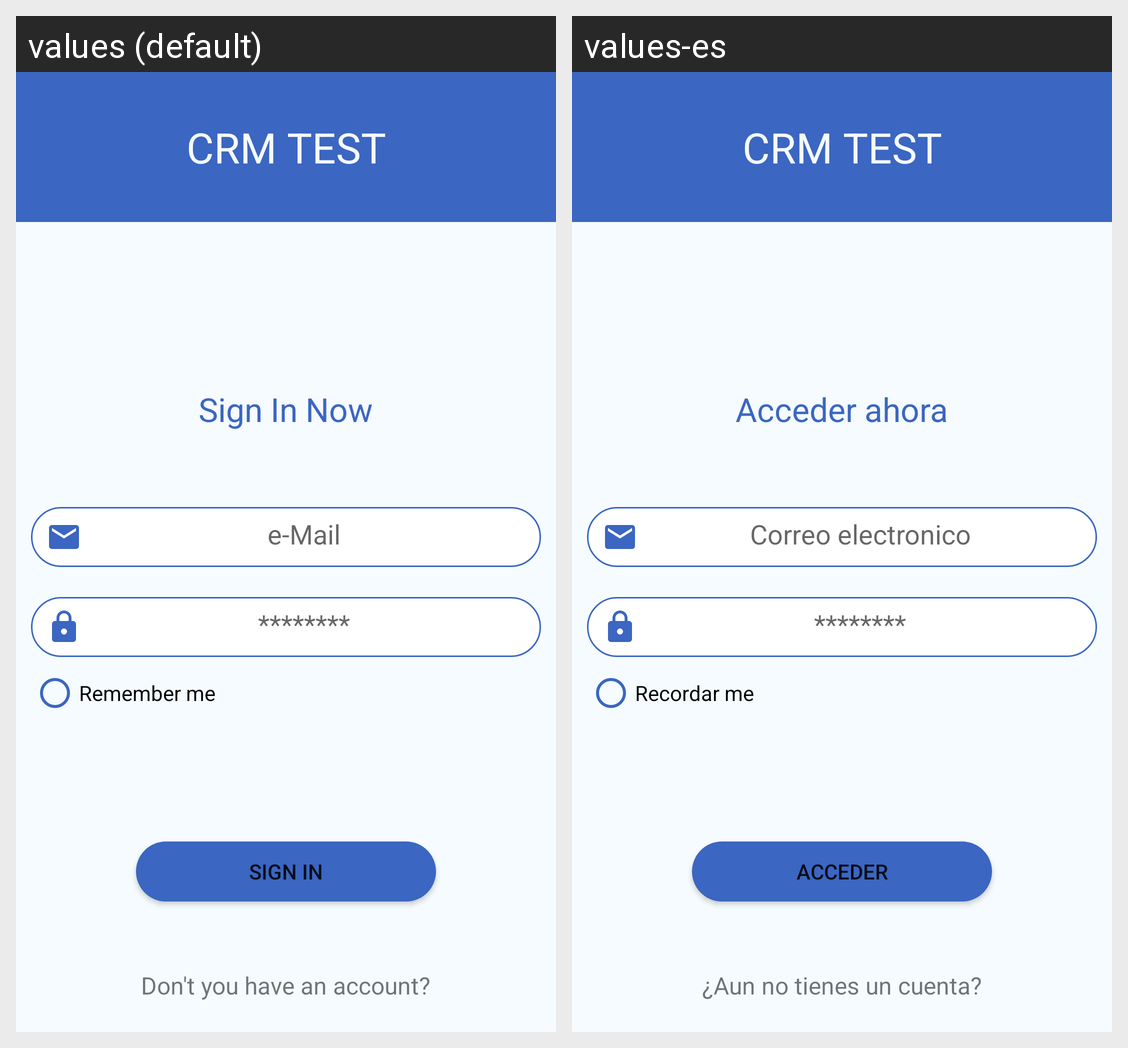

This grid shows one Android layout under two languages. Give, for every string resource on the screen, its name, the default text and each shown locale's text.
Android screen res/layout/activity_login.xml rendered under 2 locales, left to right: values (default), values-es. Device: Nexus 5 (rendered at 1080×1920; each locale shown at half size, 540×960, under a caption strip naming it); theme Theme.CRMTEST.
Strings drawn on this screen, with the default value and each locale's value (text and hints the layout hard-codes, and strings that could not be matched under every locale, appear in the picture but are not listed):

app_name
  values: CRM TEST
  values-es: CRM TEST

sing_in
  values: Sign In Now
  values-es: Acceder ahora

email
  values: e-Mail
  values-es: Correo electronico

password
  values: ********
  values-es: ********  [not translated; the default value is used]

remember_password
  values: Remember me
  values-es: Recordar me

sing_in_now
  values: SIGN IN
  values-es: Acceder

no_account
  values: Don't you have an account?
  values-es: ¿Aun no tienes un cuenta?
